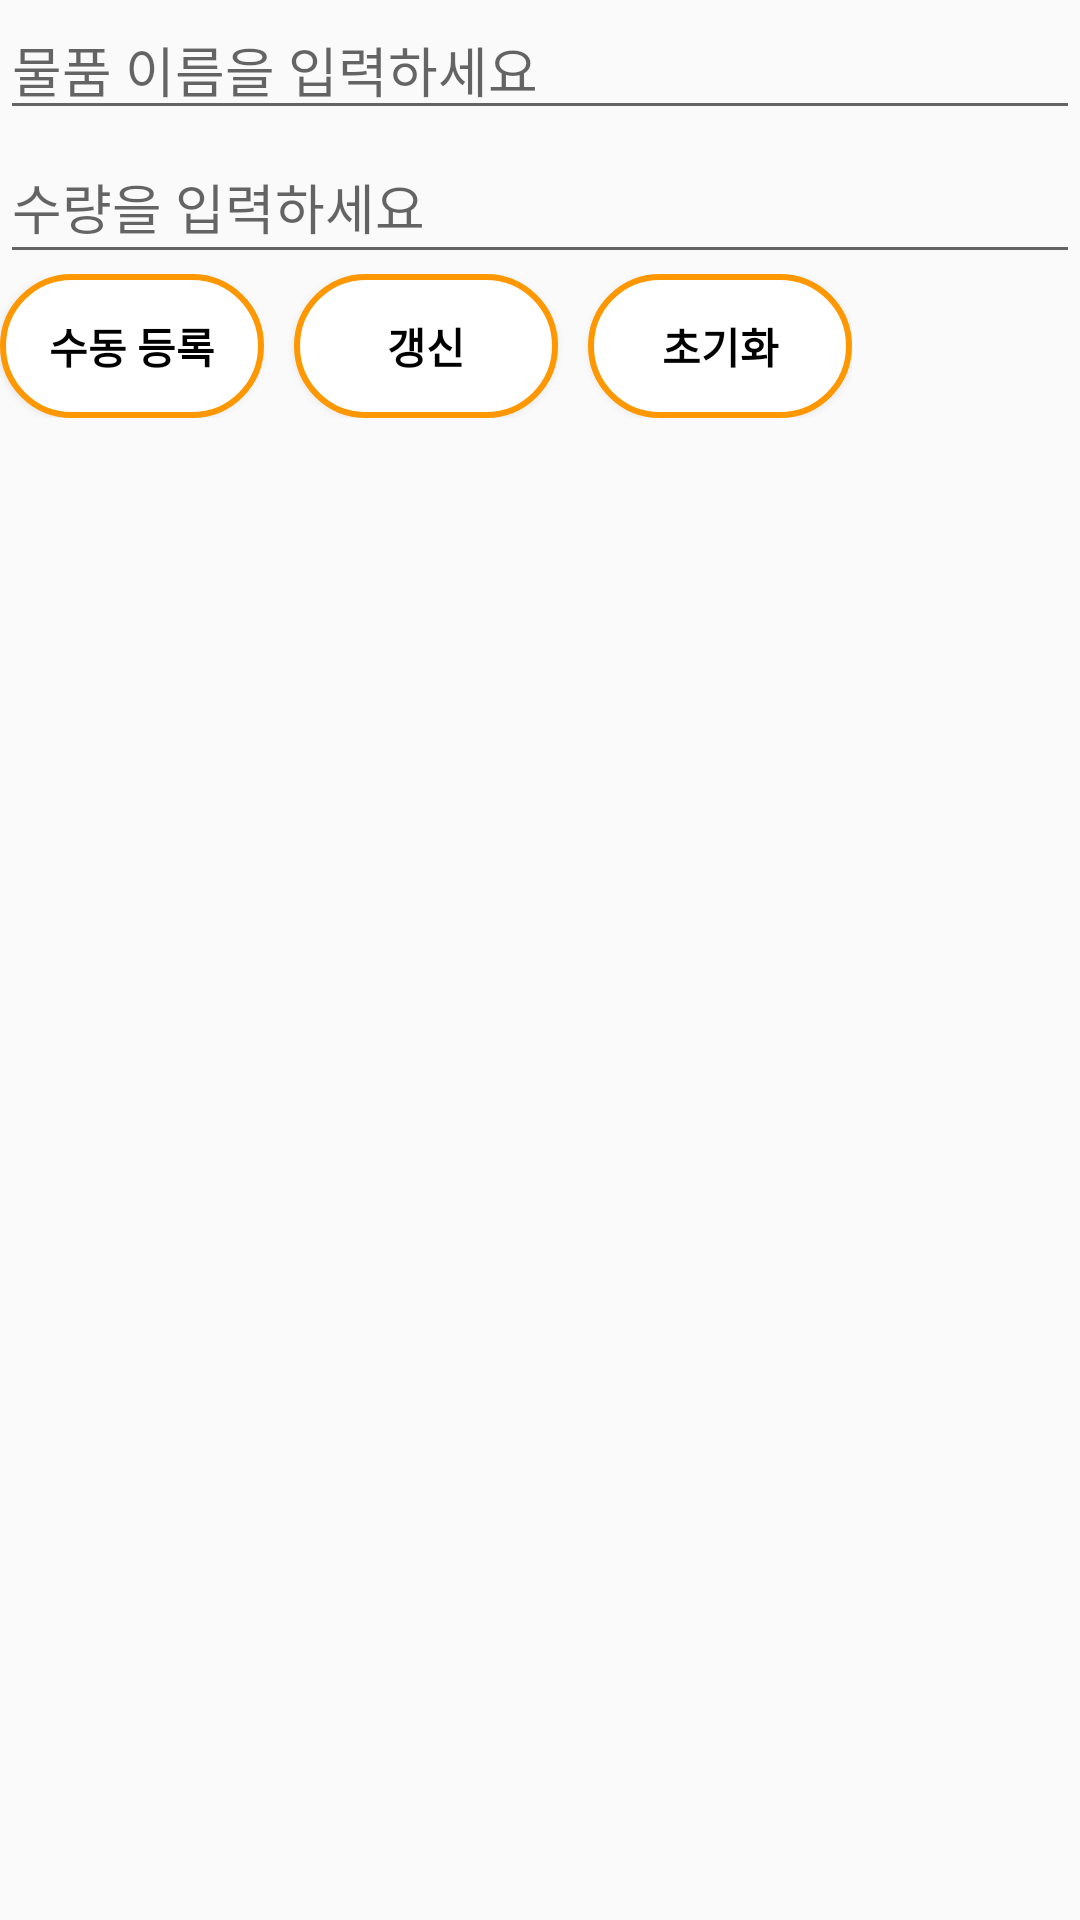

Reconstruct the res/layout file that produces this screen, plus the resources it refers to.
<!-- AndroidManifest.xml: application theme Theme.Androidbluecon1 -->
<!-- res/layout/manual_regis.xml -->
<?xml version="1.0" encoding="utf-8"?>
<LinearLayout xmlns:android="http://schemas.android.com/apk/res/android"
    xmlns:tools="http://schemas.android.com/tools"
    android:layout_width="match_parent"
    android:layout_height="match_parent"
    tools:context=".MainActivity"
    android:orientation="vertical">
    <EditText
        android:id="@+id/name"
        android:layout_width="match_parent"
        android:hint="물품 이름을 입력하세요"
        android:layout_height="wrap_content" />

    <EditText
        android:id="@+id/amount"
        android:layout_width="match_parent"
        android:layout_height="wrap_content"
        android:hint="수량을 입력하세요"
        android:inputType="numberDecimal"
        android:minHeight="48dp" />
    <LinearLayout
        android:layout_width="wrap_content"
        android:layout_height="wrap_content">
        <Button
            android:id="@+id/save"
            android:text="수동 등록"
            android:layout_width="wrap_content"
            android:layout_height="wrap_content"
            android:textColor="@color/black"
            android:textStyle="bold"
            android:background="@drawable/blue_button_total"/>

        <ImageView
            android:layout_width="10dp"
            android:layout_height="match_parent" />

        <Button
            android:id="@+id/refresh"
            android:text="갱신"
            android:layout_width="wrap_content"
            android:layout_height="wrap_content"
            android:textColor="@color/black"
            android:textStyle="bold"
            android:background="@drawable/blue_button_total"/>

        <ImageView
            android:layout_width="10dp"
            android:layout_height="match_parent" />

        <Button
            android:id="@+id/Delete"
            android:text="초기화"
            android:layout_width="wrap_content"
            android:layout_height="wrap_content"
            android:textColor="@color/black"
            android:textStyle="bold"
            android:background="@drawable/blue_button_total"/>
    </LinearLayout>

    <ListView
        android:id="@+id/listView"
        android:layout_width="match_parent"
        android:layout_height="wrap_content"></ListView>
</LinearLayout>
<!-- resources referenced by this layout -->
<resources>
  <!-- drawable blue_button_total (drawable) -->
  <selector  xmlns:android="http://schemas.android.com/apk/res/android">
      <item
          android:state_pressed="true"
          android:drawable="@drawable/blue_button_clicked" />
      <item
          android:state_pressed="false"
          android:drawable="@drawable/blue_button_not_clicked" />
  </selector>
  <style name="Theme.Androidbluecon1" parent="Theme.AppCompat.Light.DarkActionBar">
          
          <item name="colorPrimary">@color/purple_500</item>
          <item name="colorPrimaryDark">@color/purple_700</item>
          <item name="colorAccent">@color/teal_200</item>
          <item name="windowNoTitle">true</item>
          
      </style>
  <!-- drawable blue_button_clicked (drawable) -->
  <?xml version="1.0" encoding="utf-8"?>
  <shape
      xmlns:android="http://schemas.android.com/apk/res/android"
      android:shape="rectangle">
  
      
      <solid android:color="#D3D3D3" />
  
      
      <padding
          android:bottom="8dp"
          android:left="8dp"
          android:right="8dp"
          android:top="8dp" />
  
      
      <stroke
          android:width="2dp"
          android:color="#D3D3D3" />
  
      <corners
          android:bottomLeftRadius="25dp"
          android:bottomRightRadius="25dp"
          android:topLeftRadius="25dp"
          android:topRightRadius="25dp" />
  
  </shape>
  <!-- drawable blue_button_not_clicked (drawable) -->
  <?xml version="1.0" encoding="utf-8"?>
  <shape
      xmlns:android="http://schemas.android.com/apk/res/android"
      android:shape="rectangle">
  
      
      <solid android:color="@color/white" />
  
      
      <padding
          android:bottom="8dp"
          android:left="8dp"
          android:right="8dp"
          android:top="8dp" />
  
      
      <stroke
          android:width="2dp"
          android:color="#FF9800" />
  
      <corners
          android:bottomLeftRadius="25dp"
          android:bottomRightRadius="25dp"
          android:topLeftRadius="25dp"
          android:topRightRadius="25dp" />
  
  </shape>
  <!-- not gathered from this repository: default colours our renderer supplied (Android Studio template values) -->
  <color name="purple_500">#FF6200EE</color>
  <color name="purple_700">#FF3700B3</color>
  <color name="teal_200">#FF03DAC5</color>
  <color name="black">#FF000000</color>
  <color name="white">#FFFFFFFF</color>
</resources>
